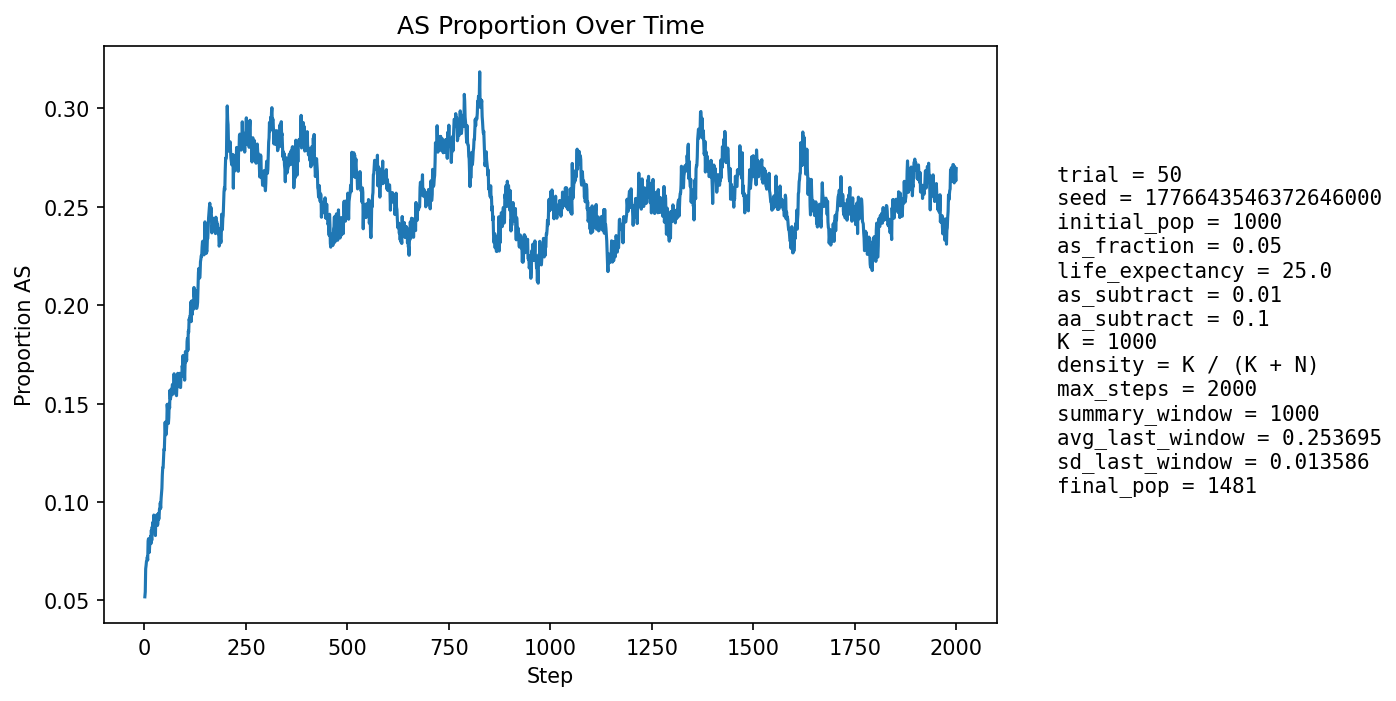

Source data for this figure (header and first rows):
step, population_size, births, newborn_AA, newborn_AS, newborn_SS, prop_newborn_AA, prop_newborn_AS, prop_newborn_SS, prop_repro_AA, prop_repro_AS, prop_AS_population
1, 1061, 255, 243, 12, 0, 0.9529, 0.04706, 0.0, 0.9569, 0.04314, 0.05184
2, 1085, 250, 240, 10, 0, 0.96, 0.04, 0.0, 0.9515, 0.04854, 0.05438
3, 1105, 248, 229, 19, 0, 0.9234, 0.07661, 0.0, 0.9459, 0.05405, 0.06606
4, 1122, 246, 231, 15, 0, 0.939, 0.06098, 0.0, 0.9323, 0.0677, 0.06774
5, 1144, 254, 237, 17, 0, 0.9331, 0.06693, 0.0, 0.9312, 0.06877, 0.06993
6, 1163, 258, 242, 16, 0, 0.938, 0.06202, 0.0, 0.9332, 0.06679, 0.07051
7, 1179, 262, 242, 19, 1, 0.9237, 0.07252, 0.003817, 0.9276, 0.07244, 0.07209
8, 1192, 263, 244, 16, 3, 0.9278, 0.06084, 0.01141, 0.9286, 0.07143, 0.07047
9, 1209, 267, 237, 28, 2, 0.8876, 0.1049, 0.007491, 0.9282, 0.07179, 0.08023
10, 1229, 270, 246, 24, 0, 0.9111, 0.08889, 0.0, 0.9279, 0.07215, 0.08137
11, 1246, 273, 257, 16, 0, 0.9414, 0.05861, 0.0, 0.926, 0.07401, 0.07705
12, 1263, 276, 261, 15, 0, 0.9457, 0.05435, 0.0, 0.9291, 0.07085, 0.07443
13, 1275, 277, 252, 24, 1, 0.9097, 0.08664, 0.00361, 0.9201, 0.07987, 0.07843
14, 1290, 277, 254, 22, 1, 0.917, 0.07942, 0.00361, 0.9176, 0.08241, 0.07984
15, 1306, 280, 256, 24, 0, 0.9143, 0.08571, 0.0, 0.919, 0.081, 0.0827
16, 1319, 282, 265, 16, 1, 0.9397, 0.05674, 0.003546, 0.9217, 0.07834, 0.07885
17, 1330, 284, 255, 29, 0, 0.8979, 0.1021, 0.0, 0.9164, 0.08359, 0.08571
18, 1341, 285, 267, 17, 1, 0.9368, 0.05965, 0.003509, 0.9155, 0.08446, 0.08054
19, 1350, 287, 258, 27, 2, 0.899, 0.09408, 0.006969, 0.9121, 0.08793, 0.08741
20, 1360, 288, 266, 21, 1, 0.9236, 0.07292, 0.003472, 0.9143, 0.08567, 0.08529
21, 1368, 289, 261, 27, 1, 0.9031, 0.09343, 0.00346, 0.912, 0.08798, 0.08991
22, 1375, 289, 268, 20, 1, 0.9273, 0.0692, 0.00346, 0.9153, 0.08467, 0.08655
23, 1381, 290, 258, 32, 0, 0.8897, 0.1103, 0.0, 0.9099, 0.09012, 0.09341
24, 1384, 289, 265, 24, 0, 0.917, 0.08304, 0.0, 0.91, 0.08999, 0.09104
25, 1390, 291, 271, 20, 0, 0.9313, 0.06873, 0.0, 0.9076, 0.09235, 0.08921
26, 1393, 291, 272, 18, 1, 0.9347, 0.06186, 0.003436, 0.9095, 0.09052, 0.08615
27, 1398, 293, 275, 18, 0, 0.9386, 0.06143, 0.0, 0.903, 0.097, 0.08298
28, 1402, 293, 260, 31, 2, 0.8874, 0.1058, 0.006826, 0.9004, 0.09957, 0.09201
29, 1406, 293, 266, 26, 1, 0.9078, 0.08874, 0.003413, 0.9062, 0.09375, 0.09175
30, 1413, 294, 268, 26, 0, 0.9116, 0.08844, 0.0, 0.9081, 0.09194, 0.09342
31, 1415, 293, 273, 19, 1, 0.9317, 0.06485, 0.003413, 0.9138, 0.08616, 0.08905
32, 1419, 295, 275, 20, 0, 0.9322, 0.0678, 0.0, 0.9059, 0.0941, 0.08809
33, 1419, 294, 270, 24, 0, 0.9184, 0.08163, 0.0, 0.9059, 0.0941, 0.08879
34, 1423, 296, 264, 32, 0, 0.8919, 0.1081, 0.0, 0.9021, 0.0979, 0.09417
35, 1426, 295, 271, 23, 1, 0.9186, 0.07797, 0.00339, 0.9104, 0.08964, 0.09116
36, 1426, 295, 270, 25, 0, 0.9153, 0.08475, 0.0, 0.9133, 0.08671, 0.09187
37, 1431, 296, 266, 30, 0, 0.8986, 0.1014, 0.0, 0.9093, 0.09066, 0.09644
38, 1432, 297, 269, 27, 1, 0.9057, 0.09091, 0.003367, 0.9003, 0.09972, 0.09637
39, 1435, 297, 266, 30, 1, 0.8956, 0.101, 0.003367, 0.899, 0.101, 0.09965
40, 1435, 296, 271, 23, 2, 0.9155, 0.0777, 0.006757, 0.9043, 0.0957, 0.09686
41, 1436, 297, 265, 31, 1, 0.8923, 0.1044, 0.003367, 0.9017, 0.09834, 0.1017
42, 1437, 296, 265, 31, 0, 0.8953, 0.1047, 0.0, 0.9015, 0.09847, 0.1044
43, 1439, 297, 266, 31, 0, 0.8956, 0.1044, 0.0, 0.895, 0.105, 0.107
44, 1442, 297, 259, 37, 1, 0.8721, 0.1246, 0.003367, 0.8938, 0.1062, 0.1137
45, 1447, 298, 260, 38, 0, 0.8725, 0.1275, 0.0, 0.8886, 0.1114, 0.1175
46, 1447, 297, 265, 30, 2, 0.8923, 0.101, 0.006734, 0.8886, 0.1114, 0.1175
47, 1446, 298, 259, 36, 3, 0.8691, 0.1208, 0.01007, 0.8822, 0.1178, 0.1224
48, 1451, 299, 260, 36, 3, 0.8696, 0.1204, 0.01003, 0.8743, 0.1257, 0.1268
49, 1455, 299, 267, 31, 1, 0.893, 0.1037, 0.003344, 0.8692, 0.1308, 0.1265
50, 1458, 299, 258, 41, 0, 0.8629, 0.1371, 0.0, 0.8678, 0.1322, 0.1331
51, 1458, 299, 250, 45, 4, 0.8361, 0.1505, 0.01338, 0.8665, 0.1335, 0.1406
52, 1461, 300, 268, 32, 0, 0.8933, 0.1067, 0.0, 0.8591, 0.1409, 0.1355
53, 1461, 299, 267, 31, 1, 0.893, 0.1037, 0.003344, 0.8616, 0.1384, 0.1342
54, 1464, 299, 265, 34, 0, 0.8863, 0.1137, 0.0, 0.8589, 0.1411, 0.1359
55, 1462, 300, 258, 37, 5, 0.86, 0.1233, 0.01667, 0.8509, 0.1491, 0.1389
56, 1463, 300, 246, 53, 1, 0.82, 0.1767, 0.003333, 0.8539, 0.1461, 0.1497
57, 1468, 300, 261, 39, 0, 0.87, 0.13, 0.0, 0.8566, 0.1434, 0.1471
58, 1470, 300, 270, 30, 0, 0.9, 0.1, 0.0, 0.8581, 0.1419, 0.1415
59, 1465, 299, 265, 30, 4, 0.8863, 0.1003, 0.01338, 0.8577, 0.1423, 0.1399
60, 1463, 300, 258, 38, 4, 0.86, 0.1267, 0.01333, 0.8446, 0.1554, 0.1429
... 1,940 more rows
